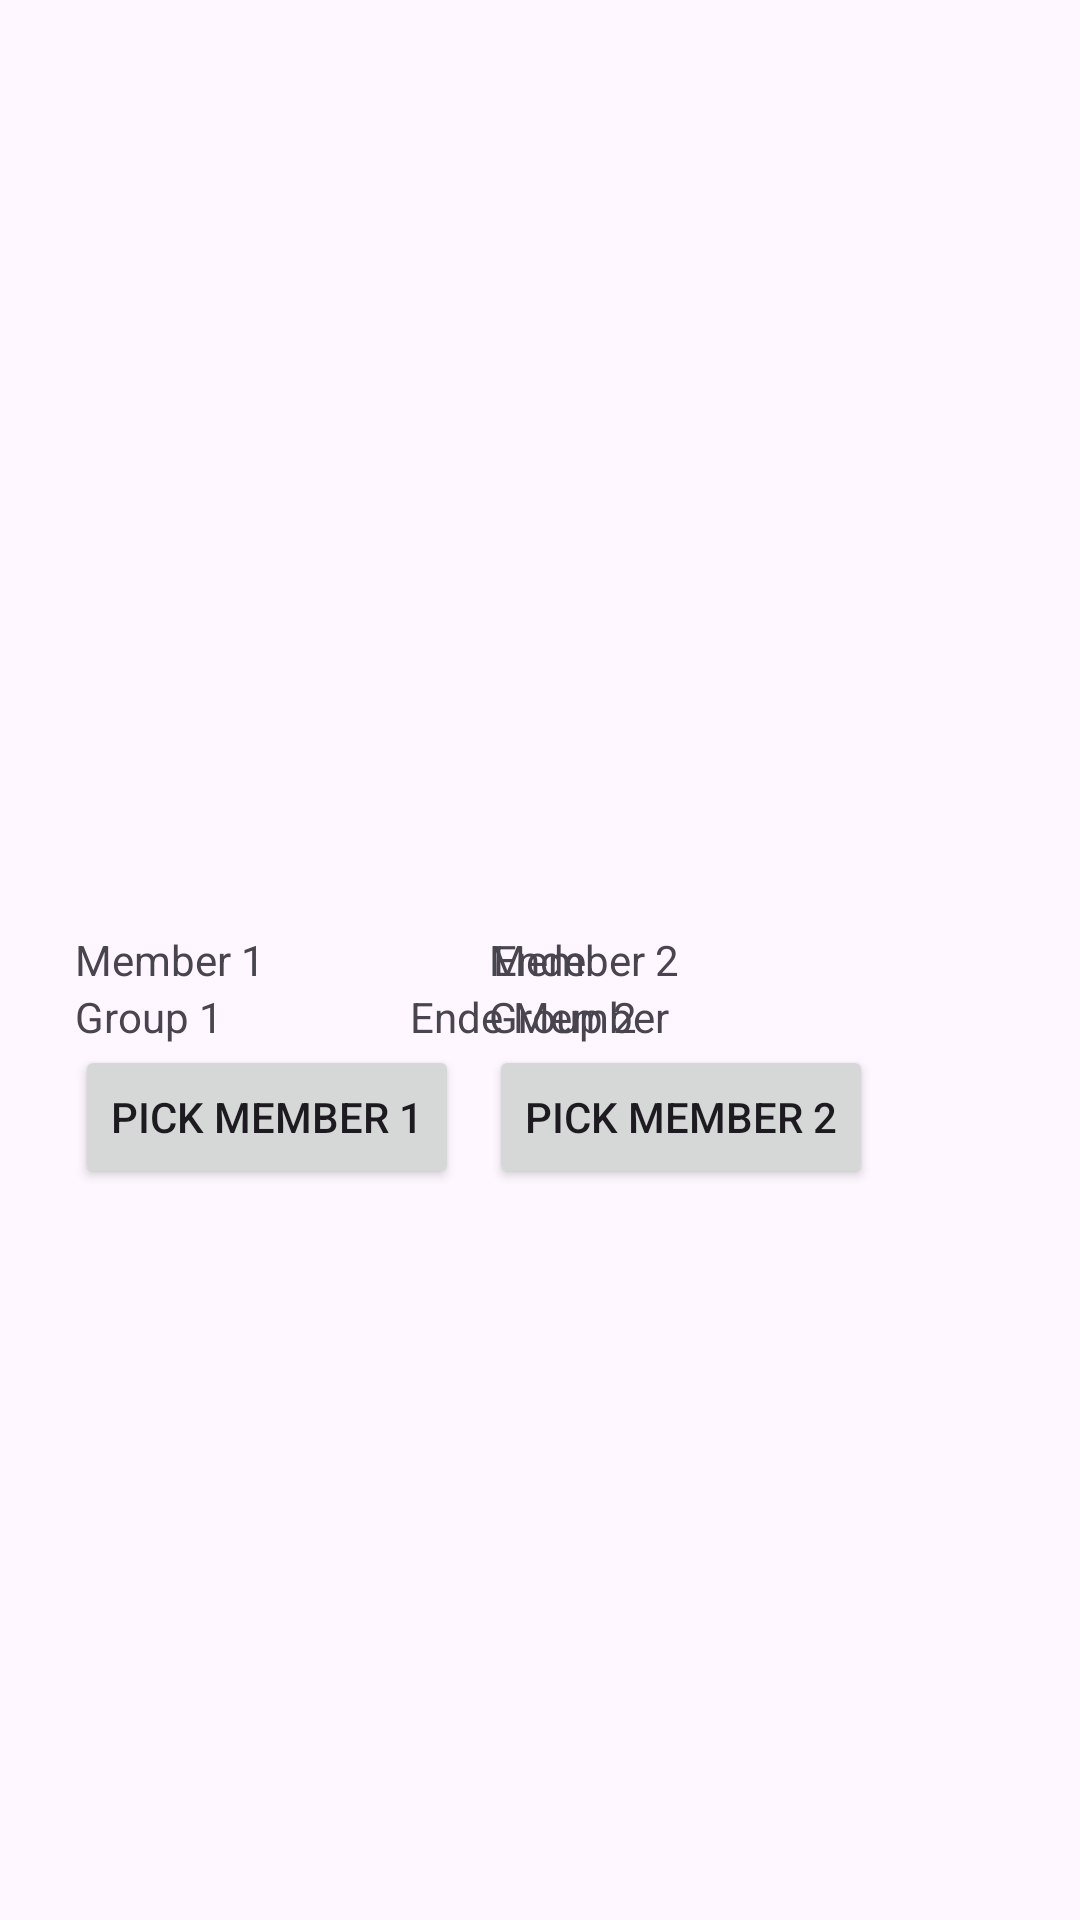

This screen was rendered from an Android layout file. Write that file and the resources it references.
<!-- AndroidManifest.xml: application theme Theme.KpopGames -->
<!-- res/layout/activity_member_pick_overview.xml -->
<?xml version="1.0" encoding="utf-8"?>
<RelativeLayout xmlns:android="http://schemas.android.com/apk/res/android"
    xmlns:app="http://schemas.android.com/apk/res-auto"
    android:id="@+id/activity_member_pick_overview"
    android:layout_width="match_parent"
    android:layout_height="match_parent">

    <TextView
        android:id="@+id/txtMemberOneName"
        android:layout_width="wrap_content"
        android:layout_height="wrap_content"
        android:layout_centerVertical="true"
        android:layout_marginStart="25dp"
        android:text="Member 1">
    </TextView>

    <TextView
        android:id="@+id/txtMemberOneGroup"
        android:layout_width="wrap_content"
        android:layout_height="wrap_content"
        android:layout_below="@+id/txtMemberOneName"
        android:layout_alignStart="@+id/txtMemberOneName"
        android:text="Group 1">
    </TextView>

    <Button
        android:id="@+id/btnMemberOnePick"
        android:layout_width="wrap_content"
        android:layout_height="wrap_content"
        android:layout_centerHorizontal="true"
        android:layout_centerVertical="true"
        android:layout_below="@+id/txtMemberOneGroup"
        android:layout_alignStart="@+id/txtMemberOneName"
        android:text="Pick Member 1"
        android:textSize="14sp"/>



    <TextView
        android:id="@+id/txtMemberTwoName"
        android:layout_width="wrap_content"
        android:layout_height="wrap_content"
        android:layout_alignTop="@id/txtMemberOneName"
        android:layout_alignStart="@+id/btnMemberTwoPick"
        android:text="Member 2">
    </TextView>

    <TextView
        android:id="@+id/txtMemberTwoGroup"
        android:layout_width="wrap_content"
        android:layout_height="wrap_content"
        android:layout_below="@+id/txtMemberTwoName"
        android:layout_alignStart="@+id/btnMemberTwoPick"
        android:text="Group 2">
    </TextView>

    <Button
        android:id="@+id/btnMemberTwoPick"
        android:layout_width="wrap_content"
        android:layout_height="wrap_content"
        android:layout_below="@+id/txtMemberTwoGroup"
        android:layout_toEndOf="@+id/btnMemberOnePick"
        android:layout_marginLeft="10dp"
        android:text="Pick Member 2"
        android:textSize="14sp"/>

    <TextView
        android:id="@+id/txtWinnerText"
        android:layout_width="wrap_content"
        android:layout_height="wrap_content"
        android:layout_centerHorizontal="true"
        android:layout_centerVertical="true"
        android:text="Ende">
    </TextView>

    <TextView
        android:id="@+id/txtWinnerTextMember"
        android:layout_width="wrap_content"
        android:layout_height="wrap_content"
        android:layout_centerHorizontal="true"
        android:layout_below="@+id/txtWinnerText"
        android:text="Ende Member">
    </TextView>

</RelativeLayout>
<!-- resources referenced by this layout -->
<resources>
  <style name="Theme.KpopGames" parent="Base.Theme.KpopGames" />
  <style name="Base.Theme.KpopGames" parent="Theme.Material3.DayNight.NoActionBar">
          
          
      </style>
</resources>
